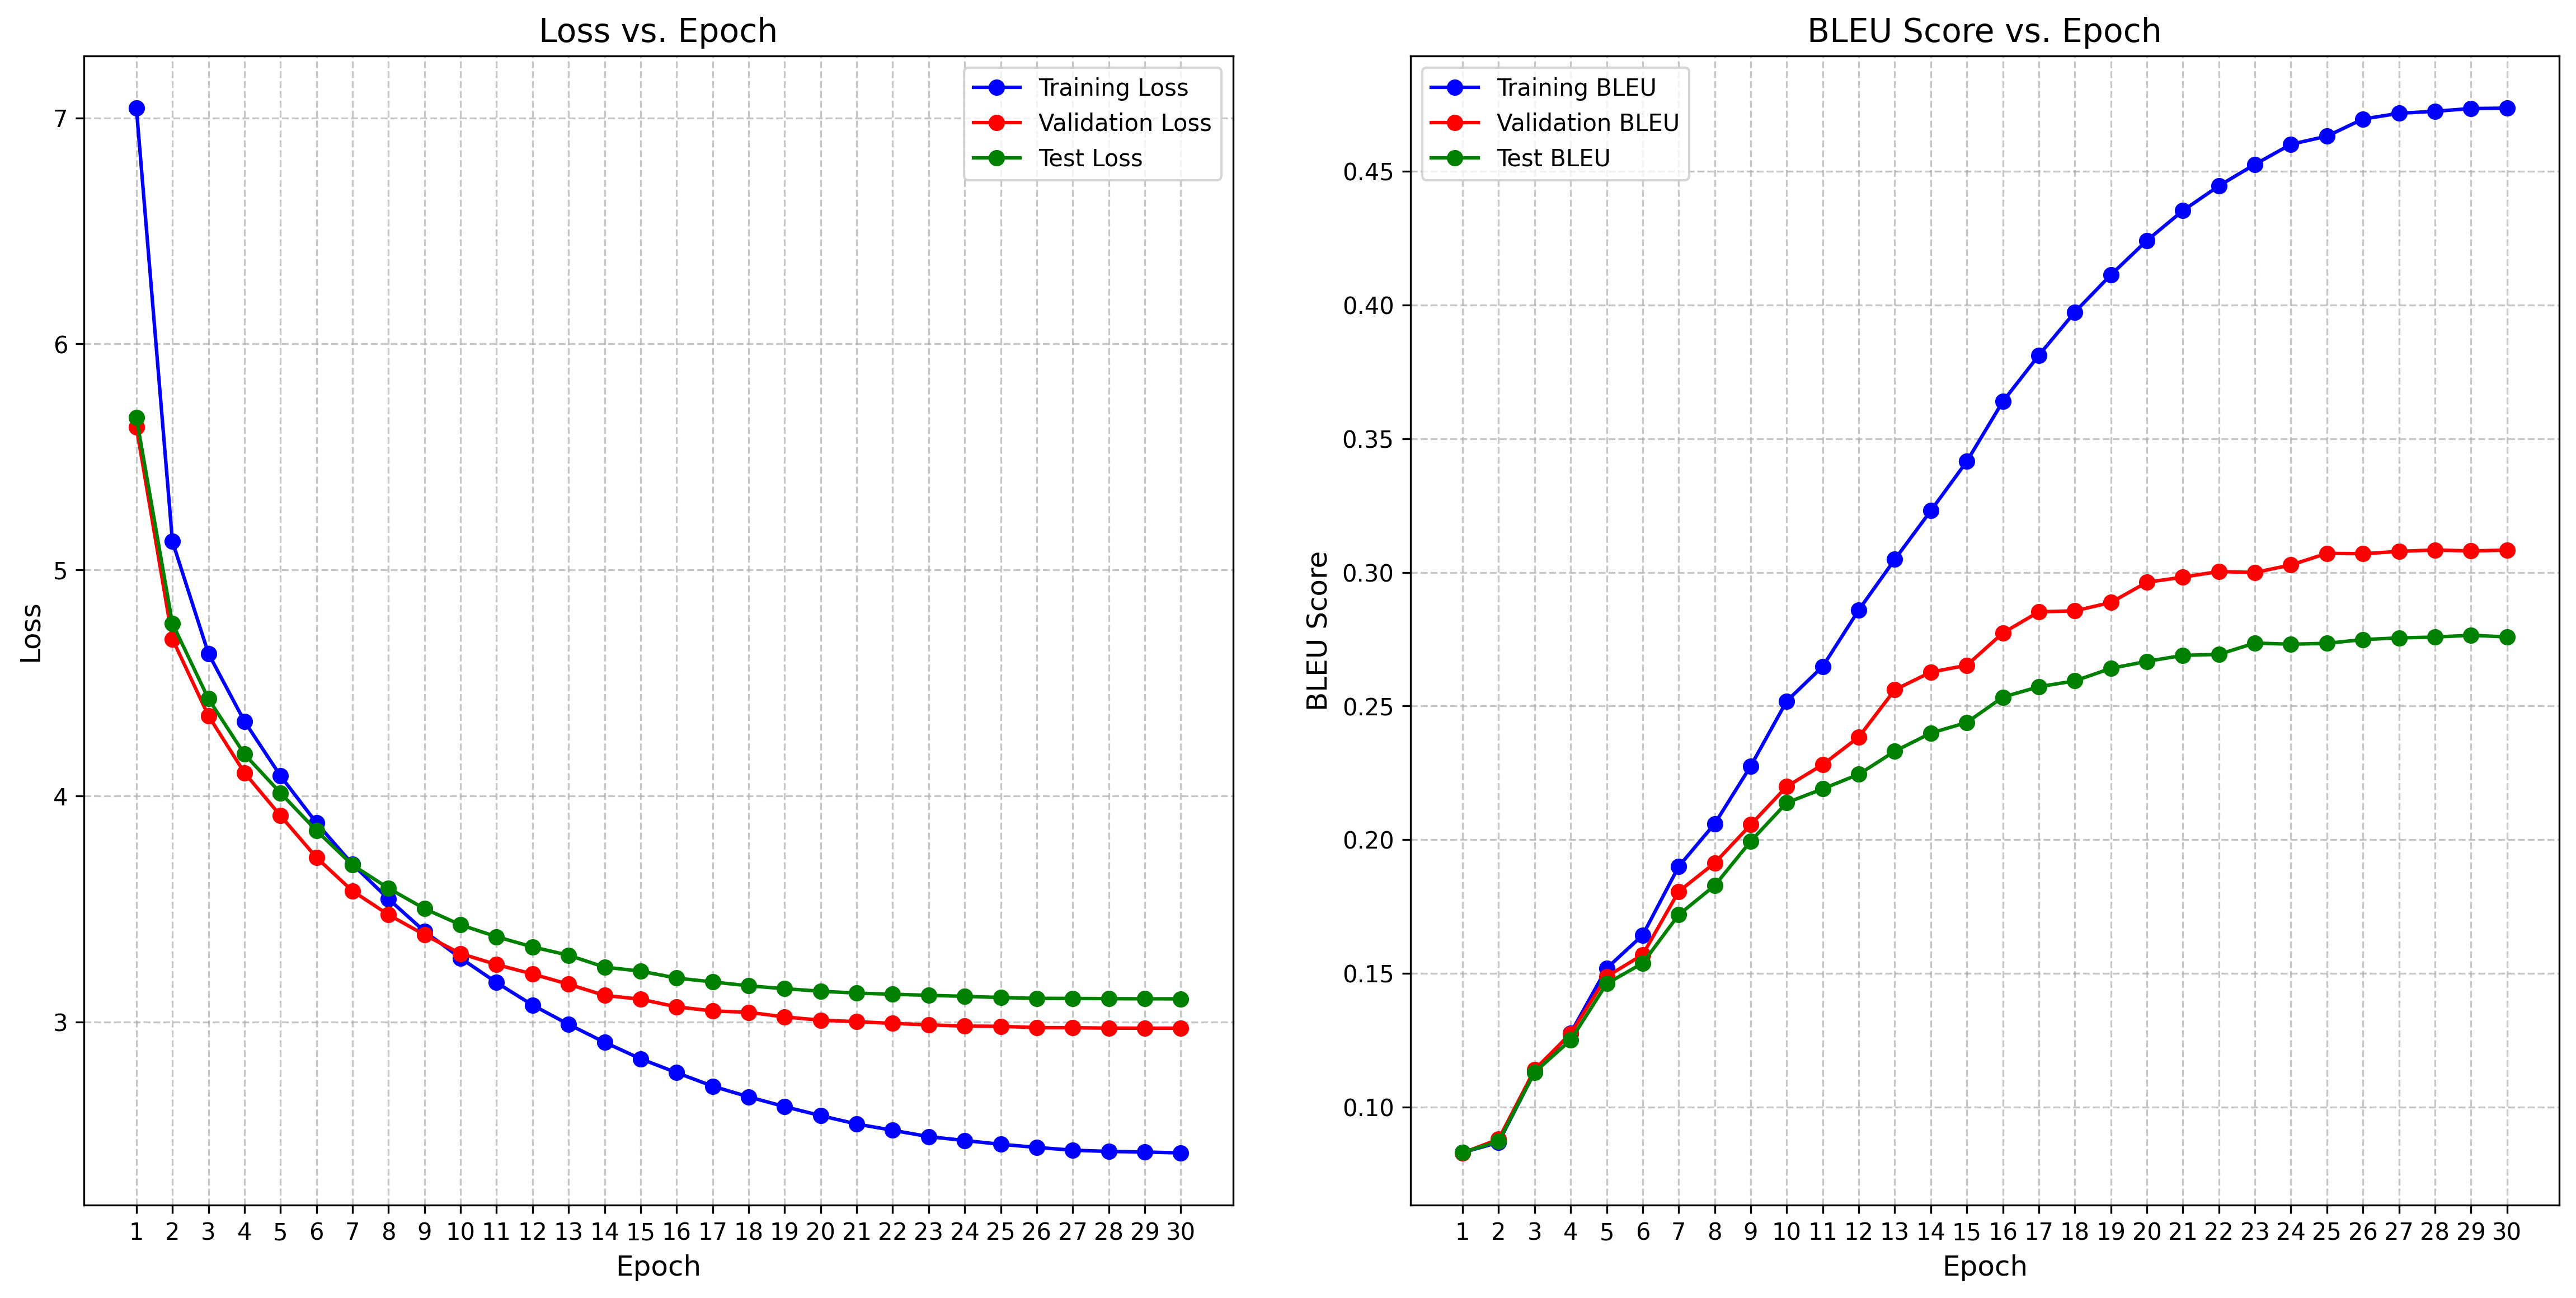

Data behind this chart, as committed beside it:
epoch, step, train_loss, train_bleu, val_loss, val_bleu, test_loss, test_bleu, learning_rate
1, 71, 7.043, 0.0831, 5.632, 0.08292, 5.674, 0.08311, 0.0
2, 142, 5.127, 0.08685, 4.694, 0.08807, 4.763, 0.08723, 0.0004695
3, 213, 4.63, 0.1133, 4.355, 0.1141, 4.43, 0.1131, 0.000939
4, 284, 4.33, 0.1277, 4.103, 0.1276, 4.185, 0.1251, 0.001
5, 355, 4.089, 0.152, 3.913, 0.1488, 4.014, 0.1462, 0.0009949
6, 426, 3.881, 0.1644, 3.728, 0.1571, 3.847, 0.1539, 0.0009767
7, 497, 3.698, 0.19, 3.58, 0.1807, 3.695, 0.172, 0.0009699
8, 568, 3.544, 0.206, 3.475, 0.1913, 3.592, 0.1829, 0.0009458
9, 639, 3.401, 0.2276, 3.386, 0.2056, 3.502, 0.1995, 0.0009029
10, 710, 3.283, 0.2519, 3.303, 0.2199, 3.43, 0.2139, 0.0008492
11, 781, 3.175, 0.2648, 3.254, 0.2281, 3.377, 0.219, 0.0008433
12, 852, 3.075, 0.2859, 3.212, 0.2384, 3.332, 0.2245, 0.0007862
13, 923, 2.99, 0.3048, 3.167, 0.2561, 3.296, 0.2331, 0.0007155
14, 994, 2.91, 0.323, 3.118, 0.2627, 3.243, 0.2399, 0.0006983
15, 1065, 2.838, 0.3415, 3.101, 0.2653, 3.225, 0.2439, 0.000639
16, 1136, 2.776, 0.3639, 3.067, 0.2773, 3.195, 0.2533, 0.0005589
17, 1207, 2.716, 0.3811, 3.049, 0.2852, 3.178, 0.2572, 0.0004772
18, 1278, 2.669, 0.3973, 3.043, 0.2856, 3.16, 0.2594, 0.0004715
19, 1349, 2.626, 0.4112, 3.023, 0.2887, 3.147, 0.2641, 0.0003961
20, 1420, 2.586, 0.4241, 3.008, 0.2963, 3.136, 0.2667, 0.0003178
21, 1491, 2.549, 0.4352, 3.002, 0.2982, 3.128, 0.269, 0.0003027
22, 1562, 2.521, 0.4445, 2.994, 0.3003, 3.123, 0.2693, 0.0002444
23, 1633, 2.493, 0.4525, 2.988, 0.3, 3.118, 0.2736, 0.0001779
24, 1704, 2.476, 0.46, 2.982, 0.3028, 3.114, 0.2731, 0.00012
25, 1775, 2.459, 0.4631, 2.981, 0.3071, 3.108, 0.2735, 0.0001179
26, 1846, 2.445, 0.4695, 2.975, 0.307, 3.105, 0.2749, 7.228170594697723e-05
27, 1917, 2.433, 0.4716, 2.975, 0.3078, 3.104, 0.2755, 3.606459266189157e-05
28, 1988, 2.428, 0.4724, 2.973, 0.3084, 3.104, 0.2758, 3.11235359174388e-05
29, 2059, 2.425, 0.4734, 2.973, 0.308, 3.103, 0.2765, 1.2292873113341192e-05
30, 2130, 2.421, 0.4735, 2.973, 0.3083, 3.103, 0.2759, 1.603553879424371e-06
